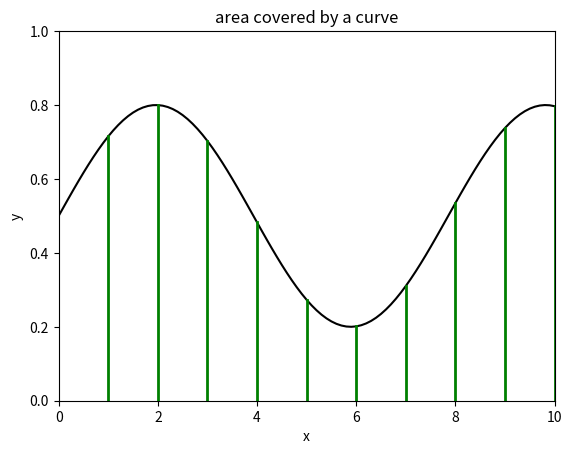

Generate this figure with matplotlib:
# -*- coding: utf-8 -*-
"""
Created on Mon Jul 18 14:43:50 2022

[redacted]
@name: Program_2_32.py
@function: Curve and area
@Python version: Python 3.8
"""

import numpy as np
import matplotlib.pyplot as plt

# Curve and area. 
# The curve. 
x = np.arange(0,10+0.1,0.1)
y = 0.5+(0.3*np.sin(0.8*x))
plt.plot(x,y,'k')
plt.xlim(0,10)
plt.ylim(0,1)
for vx in range(1,11):
    nx = vx*10
    plt.plot([vx,vx],[0,y[nx]],'g',linewidth=2)

plt.xlabel('x')
plt.ylabel('y')
plt.title('area covered by a curve')